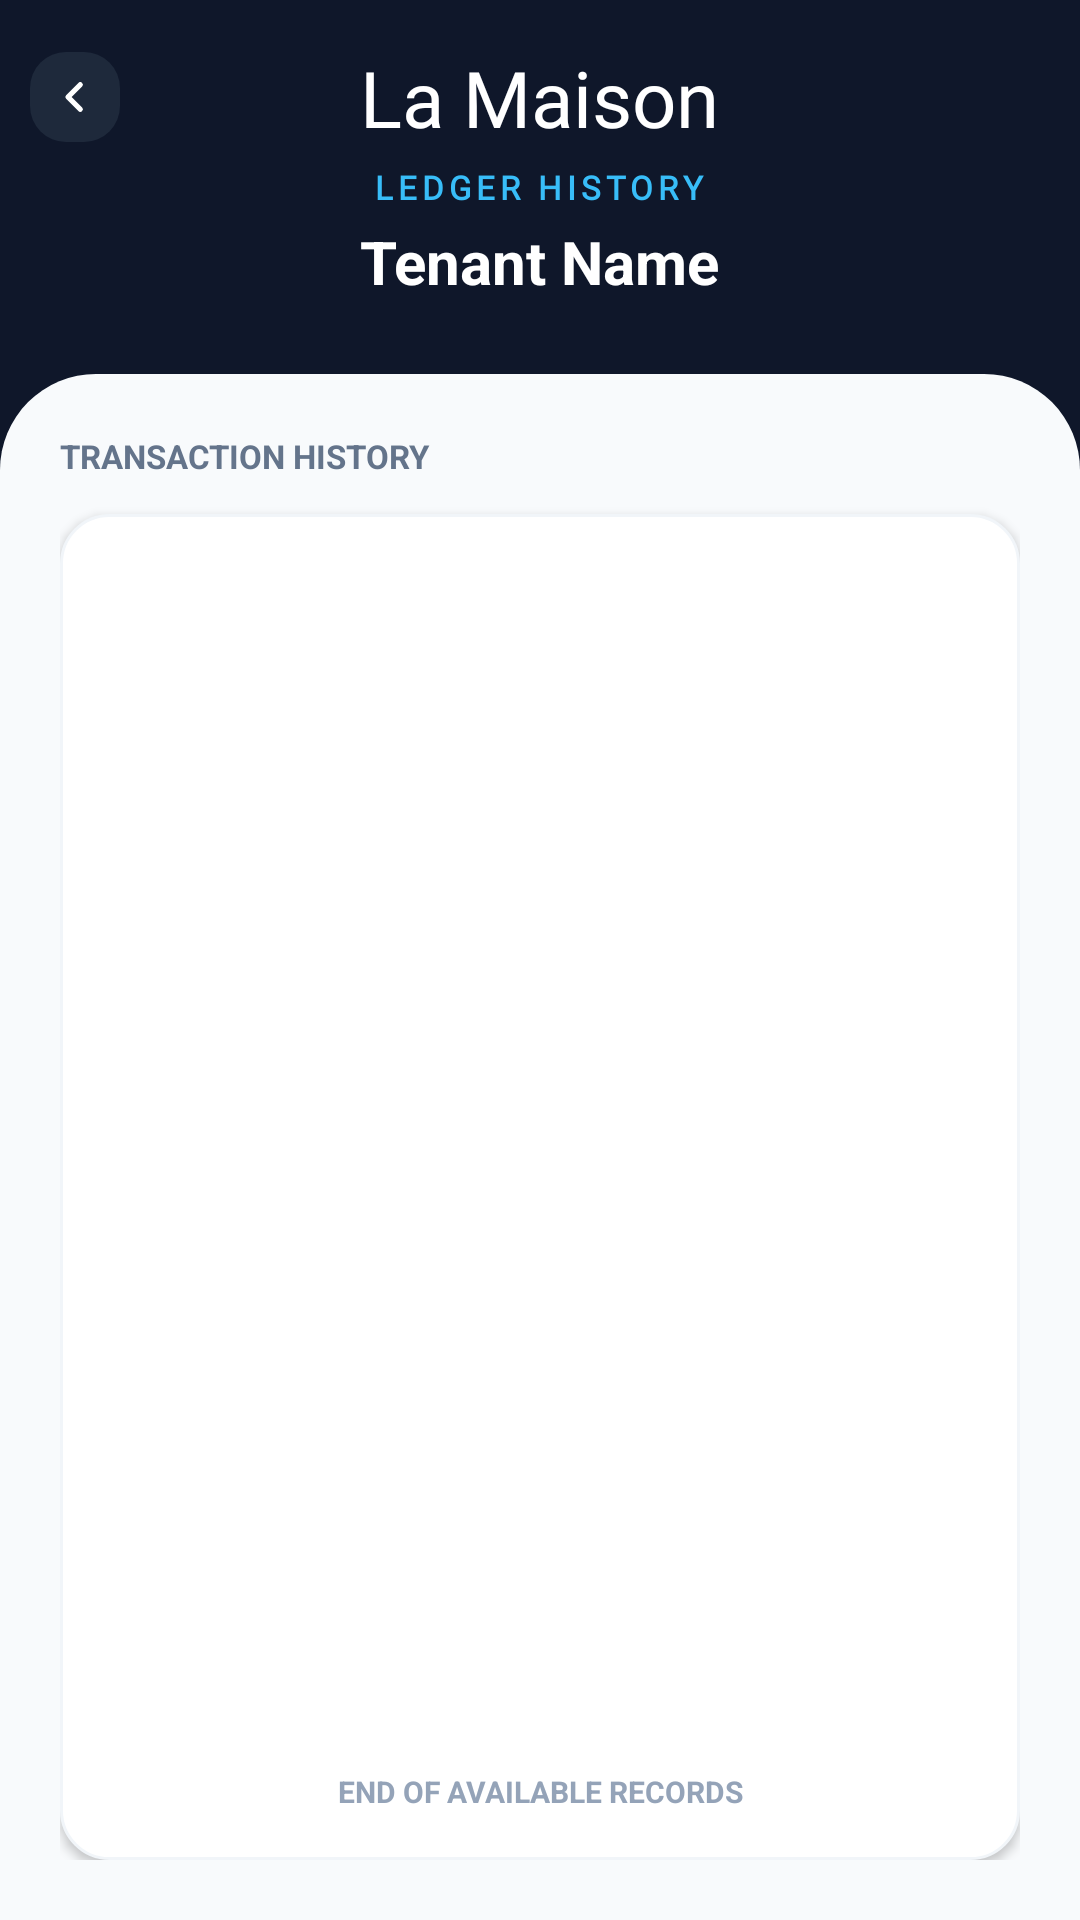

The Android layout XML behind this screen, and the referenced resources:
<!-- AndroidManifest.xml: application theme Theme.LaMaison -->
<!-- res/layout/activity_ledger_history.xml -->
<?xml version="1.0" encoding="utf-8"?>
<LinearLayout xmlns:android="http://schemas.android.com/apk/res/android"
    android:layout_width="match_parent"
    android:layout_height="match_parent"
    android:background="#0F172A"
    android:orientation="vertical">

    
    <LinearLayout
        android:layout_width="match_parent"
        android:layout_height="wrap_content"
        android:orientation="vertical"
        android:paddingBottom="24dp">

        <RelativeLayout
            android:layout_width="match_parent"
            android:layout_height="wrap_content"
            android:paddingHorizontal="10dp"
            android:layout_marginTop="15dp">

            
            <ImageView
                android:id="@+id/btnBack"
                android:layout_width="30dp"
                android:layout_height="30dp"
                android:layout_alignParentStart="true"
                android:layout_centerVertical="true"
                android:src="@drawable/ic_chevron_left"
                android:paddingVertical="8dp"
                android:paddingHorizontal="5dp"
                android:background="@drawable/bg_input_rounded"
                android:backgroundTint="#1E293B"
                android:clickable="true"
                android:focusable="true" />

            <TextView
                android:layout_width="wrap_content"
                android:layout_height="wrap_content"
                android:layout_centerInParent="true"
                android:text="La Maison"
                android:fontFamily="@font/parisienne"
                android:textSize="26sp"
                android:textColor="#FFFFFF" />
        </RelativeLayout>

        
        <TextView
            android:id="@+id/tvLedgerUnit"
            android:layout_width="wrap_content"
            android:layout_height="wrap_content"
            android:text="LEDGER HISTORY"
            android:fontFamily="@font/playfair_display"
            android:textSize="11sp"
            android:textStyle="bold"
            android:textColor="#38BDF8"
            android:letterSpacing="0.15"
            android:layout_gravity="center"
            android:layout_marginTop="5dp" />

        
        <TextView
            android:id="@+id/tvLedgerTenant"
            android:layout_width="wrap_content"
            android:layout_height="wrap_content"
            android:text="Tenant Name"
            android:textSize="20sp"
            android:textStyle="bold"
            android:textColor="#FFFFFF"
            android:layout_gravity="center"
            android:layout_marginTop="4dp" />
    </LinearLayout>

    
    <LinearLayout
        android:layout_width="match_parent"
        android:layout_height="0dp"
        android:layout_weight="1"
        android:background="@drawable/bg_sheet_light_grey"
        android:orientation="vertical"
        android:padding="20dp">

        <TextView
            android:layout_width="wrap_content"
            android:layout_height="wrap_content"
            android:text="TRANSACTION HISTORY"
            android:textSize="11sp"
            android:textColor="#64748B"
            android:textStyle="bold"
            android:layout_marginBottom="12dp" />

        
        <LinearLayout
            android:layout_width="match_parent"
            android:layout_height="match_parent"
            android:background="@drawable/bg_card_white"
            android:elevation="2dp"
            android:orientation="vertical"
            android:paddingTop="8dp">

            
            <androidx.recyclerview.widget.RecyclerView
                android:id="@+id/rvLedgerHistory"
                android:layout_width="match_parent"
                android:layout_height="0dp"
                android:layout_weight="1"
                android:clipToPadding="false"
                android:overScrollMode="never" />

            <TextView
                android:layout_width="match_parent"
                android:layout_height="wrap_content"
                android:text="END OF AVAILABLE RECORDS"
                android:textSize="10sp"
                android:textStyle="bold"
                android:textColor="#94A3B8"
                android:gravity="center"
                android:paddingVertical="16dp"/>
        </LinearLayout>
    </LinearLayout>
</LinearLayout>
<!-- resources referenced by this layout -->
<resources>
  <!-- drawable bg_card_white (drawable) -->
  <?xml version="1.0" encoding="utf-8"?>
  <shape xmlns:android="http://schemas.android.com/apk/res/android">
      <solid android:color="#FFFFFF"/>
      <corners android:radius="16dp"/>
      <stroke android:width="1dp" android:color="#F1F5F9"/>
  </shape>
  <!-- drawable bg_input_rounded (drawable) -->
  <?xml version="1.0" encoding="utf-8"?>
  <shape xmlns:android="http://schemas.android.com/apk/res/android">
      <solid android:color="#F3F4F6" /> <corners android:radius="12dp" />
  </shape>
  <!-- drawable bg_sheet_light_grey (drawable) -->
  <?xml version="1.0" encoding="utf-8"?>
  <shape xmlns:android="http://schemas.android.com/apk/res/android">
      <solid android:color="#F8FAFC"/>
      <corners
          android:topLeftRadius="32dp"
          android:topRightRadius="32dp" />
  </shape>
  <!-- drawable ic_chevron_left (drawable) -->
  <?xml version="1.0" encoding="utf-8"?>
  <vector xmlns:android="http://schemas.android.com/apk/res/android"
      android:width="24dp"
      android:height="24dp"
      android:viewportWidth="24"
      android:viewportHeight="24">
  
      <path
          android:pathData="M15,5 L8,12 L15,19"
          android:strokeWidth="3"
          android:strokeColor="#FFFFFF"
          android:strokeLineCap="round"
          android:strokeLineJoin="round"
          android:fillColor="#00000000" />
  </vector>
  <style name="Theme.LaMaison" parent="Base.Theme.LaMaison" />
  <style name="Base.Theme.LaMaison" parent="Theme.Material3.DayNight.NoActionBar">
  
          <item name="colorPrimary">#0F172A</item>
          <item name="colorSecondary">#FFB6C1</item>
  
          <item name="android:statusBarColor">#0F172A</item>
  
          <item name="android:windowLightStatusBar">false</item>
          
          <item name="android:windowSplashScreenAnimatedIcon" tools:targetApi="31">@android:color/transparent</item>
  
          
          <item name="android:windowSplashScreenBackground" tools:targetApi="31">#0F172A</item>
  
      </style>
</resources>
